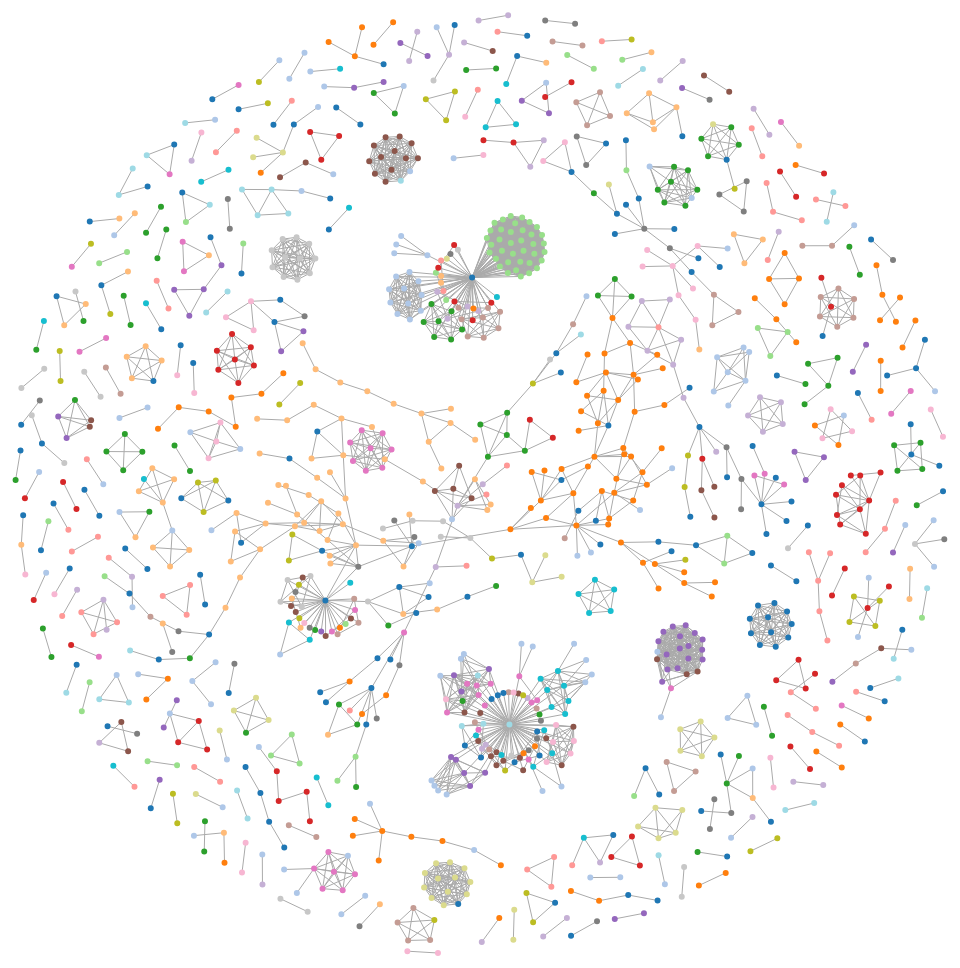
D3 v4 page, settled after 480 driven frames (8 s of simulated time); the page loaded 1 data file(s).


    var canvas = document.querySelector("canvas"),
        context = canvas.getContext("2d"),
        width = canvas.width,
        height = canvas.height,
        searchRadius = 40;
    var color = d3.scaleOrdinal().range(d3.schemeCategory20);
    var simulation = d3.forceSimulation().force("charge", d3.forceManyBody().strength(-18)).force("link", d3.forceLink().iterations(4).id(function(d) {
        return d.id;
    })).force("x", d3.forceX()).force("y", d3.forceY());
    d3.json("graph.json", function(error, graph) {
        if (error) throw error;
        var users = d3.nest().key(function(d) {
            return d.user;
        }).entries(graph.nodes).sort(function(a, b) {
            return b.values.length - a.values.length;
        });
        color.domain(users.map(function(d) {
            return d.key;
        }));
        simulation.nodes(graph.nodes).on("tick", ticked);
        simulation.force("link").links(graph.links);
        d3.select(canvas).on("mousemove", mousemoved).call(d3.drag().container(canvas).subject(dragsubject).on("start", dragstarted).on("drag", dragged).on("end", dragended));

        function ticked() {
            context.clearRect(0, 0, width, height);
            context.save();
            context.translate(width / 2, height / 2);
            context.beginPath();
            graph.links.forEach(drawLink);
            context.strokeStyle = "#aaa";
            context.stroke();
            users.forEach(function(user) {
                context.beginPath();
                user.values.forEach(drawNode);
                context.fillStyle = color(user.key);
                context.fill();
            });
            context.restore();
        }

        function dragsubject() {
            return simulation.find(d3.event.x - width / 2, d3.event.y - height / 2, searchRadius);
        }

        function mousemoved() {
            var a = this.parentNode,
                m = d3.mouse(this),
                d = simulation.find(m[0] - width / 2, m[1] - height / 2, searchRadius);
            if (!d) return a.removeAttribute("href"), a.removeAttribute("title");
            a.setAttribute("href", "http://bl.ocks.org/" + (d.user ? d.user + "/" : "") + d.id);
            a.setAttribute("title", d.id + (d.user ? " by " + d.user : "") + (d.description ? "\n" + d.description : ""));
        }
    });

    function dragstarted() {
        if (!d3.event.active) simulation.alphaTarget(0.3).restart();
        d3.event.subject.fx = d3.event.subject.x;
        d3.event.subject.fy = d3.event.subject.y;
    }

    function dragged() {
        d3.event.subject.fx = d3.event.x;
        d3.event.subject.fy = d3.event.y;
    }

    function dragended() {
        if (!d3.event.active) simulation.alphaTarget(0);
        d3.event.subject.fx = null;
        d3.event.subject.fy = null;
    }

    function drawLink(d) {
        context.moveTo(d.source.x, d.source.y);
        context.lineTo(d.target.x, d.target.y);
    }

    function drawNode(d) {
        context.moveTo(d.x + 3, d.y);
        context.arc(d.x, d.y, 3, 0, 2 * Math.PI);
    }


### data: graph.json
{
 "nodes": [
  {
   "id": "4062045",
   "user": "mbostock",
   "description": "Force-Directed Graph"
  },
  {
   "id": "1341021",
   "user": "mbostock",
   "description": "Parallel Coordinates"
  },
  {
   "id": "1341281",
   "user": "jasondavies",
   "description": "Parallel Coordinates"
  },
  {
   "id": "b3ff6ae1c120eea654b5",
   "user": "d3noob",
   "description": "Simple d3.js Graph"
  },
  {
   "id": "4963004",
   "user": "calvinmetcalf",
   "description": "Quadtree Madness Round 2"
  },
  {
   "id": "4962892",
   "user": "calvinmetcalf",
   "description": "Quadtree Madness Round 2"
  },
  {
   "id": "4963273",
   "user": "calvinmetcalf",
   "description": "Quadtree Madness Round 2"
  },
  {
   "id": "4967213",
   "user": "calvinmetcalf",
   "description": "Rtree Madness"
  },
  "... 1,230 more items"
 ],
 "links": [
  {
   "source": "950642",
   "target": "4062045"
  },
  {
   "source": "1341281",
   "target": "1341021"
  },
  {
   "source": "4963273",
   "target": "4963004"
  },
  {
   "source": "4963273",
   "target": "4962892"
  },
  {
   "source": "4967213",
   "target": "4963273"
  },
  {
   "source": "4967213",
   "target": "4963004"
  },
  {
   "source": "4967213",
   "target": "4962892"
  },
  {
   "source": "4969184",
   "target": "4060606"
  },
  "... 2,594 more items"
 ]
}